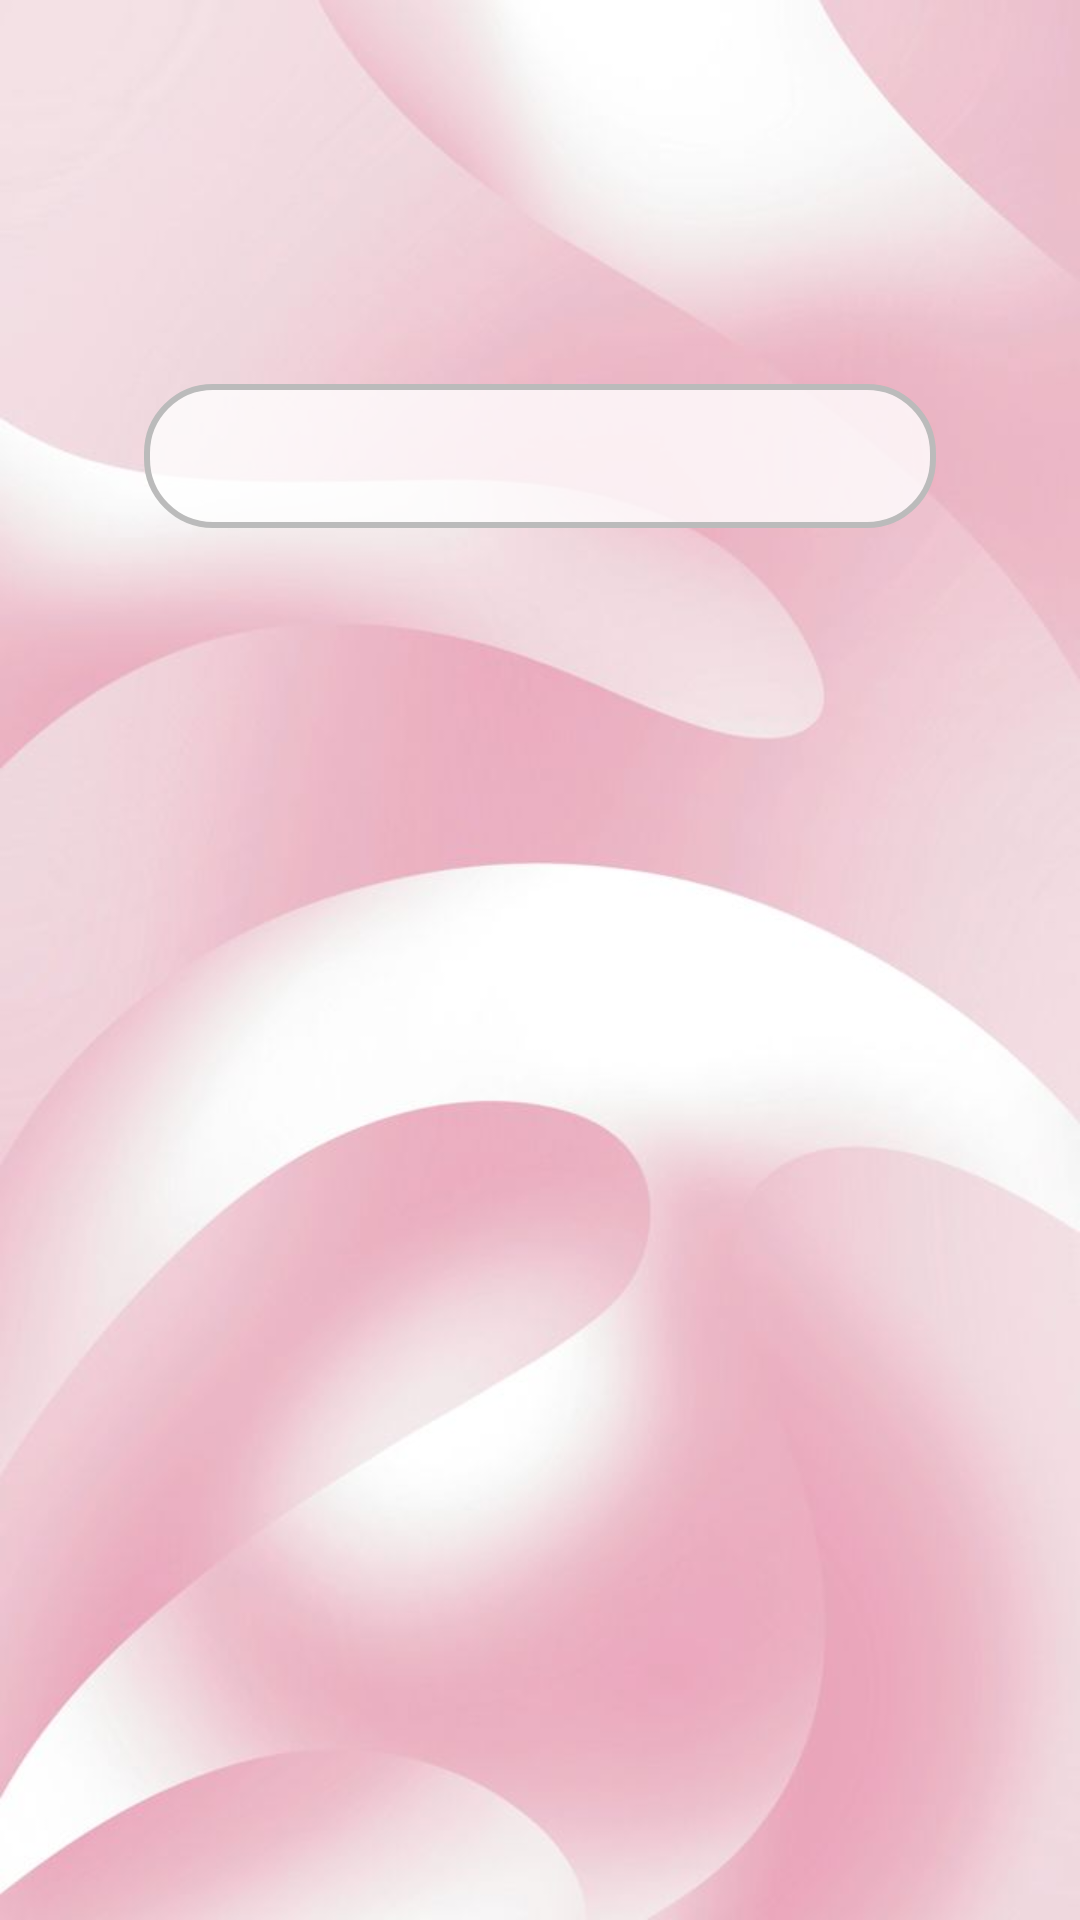

Android layout source for this screen:
<!-- AndroidManifest.xml: application theme Theme.Thiriposa -->
<!-- res/layout/activity_packet_report.xml -->
<ScrollView xmlns:android="http://schemas.android.com/apk/res/android"
    android:layout_width="match_parent"
    android:layout_height="match_parent"
    android:padding="24dp"
    android:background="@drawable/subback2">

    <FrameLayout
        android:layout_width="match_parent"
        android:layout_height="match_parent">

        <LinearLayout
            android:layout_width="match_parent"
            android:layout_height="wrap_content"
            android:orientation="vertical"
            android:gravity="center_horizontal"
            android:layout_marginTop="80dp">

            <TableLayout
                android:id="@+id/reportTable"
                android:layout_width="match_parent"
                android:layout_height="wrap_content"
                android:layout_margin="24dp"
                android:layout_gravity="center_horizontal"
                android:stretchColumns="1"
                android:textSize="25sp"
                android:background="@drawable/rounded_container"
                android:padding="24dp" />

        </LinearLayout>

    </FrameLayout>

</ScrollView>
<!-- resources referenced by this layout -->
<resources>
  <!-- drawable rounded_container (drawable) -->
  <?xml version="1.0" encoding="utf-8"?>
  <shape xmlns:android="http://schemas.android.com/apk/res/android"
      android:shape="rectangle">
  
      
      <solid android:color="#CCFFFFFF" />
  
      
      <corners android:radius="22dp" />
  
      
      <stroke
          android:width="2dp"
          android:color="#BBBBBB" />
  </shape>
  <!-- drawable subback2: jpg bitmap (drawable, 26722 bytes) -->
  <style name="Theme.Thiriposa" parent="Base.Theme.Thiriposa" />
  <style name="Base.Theme.Thiriposa" parent="Theme.Material3.DayNight.NoActionBar">
          <item name="colorPrimary">@color/md_theme_primary</item>
          <item name="colorPrimaryVariant">@color/md_theme_primary_variant</item>
          <item name="colorSecondary">@color/md_theme_secondary</item>
          <item name="android:statusBarColor">@color/md_theme_primary_variant</item>
          <item name="android:navigationBarColor">@color/md_theme_primary</item>
          <item name="android:windowBackground">@color/background</item>
      </style>
  <color name="md_theme_primary">#9C27B0</color>
  <color name="md_theme_primary_variant">#7B1FA2</color>
  <color name="md_theme_secondary">#FF4081</color>
  <color name="background">#F3E5F5</color>
</resources>
